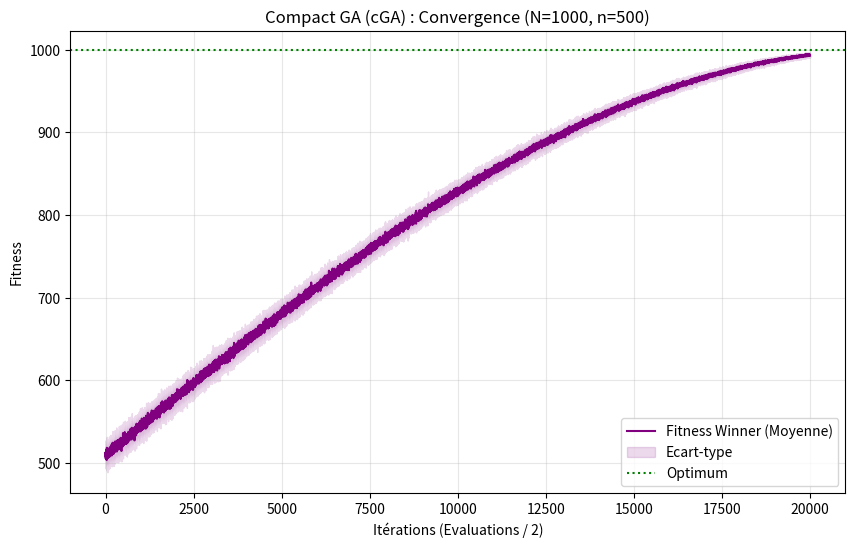

Python code for this plot:
import numpy as np
import matplotlib.pyplot as plt

# =============================================================================
# PARAMÈTRES
# =============================================================================
ONE_MAX_LENGTH = 1000
VIRTUAL_POP_SIZE = ONE_MAX_LENGTH // 2
MAX_GENERATIONS = 20000
STEP = 1.0 / VIRTUAL_POP_SIZE
NB_RUNS = 20

# =============================================================================
# MOTEUR CGA VECTORISÉ
# =============================================================================

def run_cga_numpy(run_id, n_bits, virtual_pop_n, max_iters):
    """
    Exécute un run de Compact GA.
    n_bits : Taille du génome (L)
    virtual_pop_n : Taille de la population virtuelle (n) -> Pas de mise à jour = 1/n
    """
    np.random.seed(run_id)

    # Initialisation du vecteur de probabilité à 0.5
    probability_vector = np.ones(n_bits) * 0.5

    fitness_history = np.zeros(max_iters)

    for it in range(max_iters):
        candidate_a = (np.random.rand(n_bits) < probability_vector).astype(int)
        candidate_b = (np.random.rand(n_bits) < probability_vector).astype(int)

        fit_a = np.sum(candidate_a)
        fit_b = np.sum(candidate_b)

        if fit_a >= fit_b:
            winner, loser = candidate_a, candidate_b
            current_best = fit_a
        else:
            winner, loser = candidate_b, candidate_a
            current_best = fit_b

        fitness_history[it] = current_best

        if fit_a != fit_b:

            # Masque des différences (XOR)
            diff_mask = (winner != loser)

            # Logique cGA :
            # Si Winner a 1 et Loser a 0 -> Proba augmente de 1/n
            # Si Winner a 0 et Loser a 1 -> Proba diminue de 1/n
            # Astuce math : (2*winner - 1) donne +1 si 1, et -1 si 0.

            update_direction = (2 * winner[diff_mask] - 1) * STEP
            probability_vector[diff_mask] += update_direction

            # --- CLAMPING CRUCIAL ---
            # Contrairement à l'EDA, le cGA peut converger totalement vers 0 ou 1.
            # Mais pour éviter les erreurs d'arrondi float, on clip.
            # On peut laisser converger à 0.0 et 1.0 (convergence finale)
            probability_vector = np.clip(probability_vector, 0.0, 1.0)

            # Condition d'arrêt anticipée (si le vecteur a convergé partout)
            # (Optionnel, ici on laisse tourner pour voir la courbe plate)

    return fitness_history, probability_vector


# =============================================================================
# BOUCLE PRINCIPALE (MULTI-RUNS)
# =============================================================================

def main_cga():
    print(f"--- Démarrage cGA (N={ONE_MAX_LENGTH}, Virtual Pop={VIRTUAL_POP_SIZE}) ---")
    print(f"Update Step = 1/{VIRTUAL_POP_SIZE} = {1.0 / VIRTUAL_POP_SIZE}")

    # Matrice de résultats (Runs x Iterations)
    all_runs = np.zeros((NB_RUNS, MAX_GENERATIONS))

    for r in range(NB_RUNS):
        print(f"Run {r + 1}/{NB_RUNS}...", end="\r")
        hist, final_prob = run_cga_numpy(r, ONE_MAX_LENGTH, VIRTUAL_POP_SIZE, MAX_GENERATIONS)
        all_runs[r, :] = hist

    print(f"\nTerminé.")

    # Calcul des stats
    mean_curve = np.mean(all_runs, axis=0)
    std_curve = np.std(all_runs, axis=0)

    return mean_curve, std_curve


# =============================================================================
# VISUALISATION
# =============================================================================
if __name__ == "__main__":
    mean_data, std_data = main_cga()
    x_axis = range(MAX_GENERATIONS)

    plt.figure(figsize=(10, 6))

    plt.plot(x_axis, mean_data, label="Fitness Winner (Moyenne)", color='purple', linewidth=1.5)
    plt.fill_between(x_axis,
                     mean_data - std_data,
                     mean_data + std_data,
                     color='purple', alpha=0.15, label="Ecart-type")

    plt.axhline(y=ONE_MAX_LENGTH, color='green', linestyle=':', label="Optimum")

    plt.title(f"Compact GA (cGA) : Convergence (N={ONE_MAX_LENGTH}, n={VIRTUAL_POP_SIZE})")
    plt.xlabel("Itérations (Evaluations / 2)")
    plt.ylabel("Fitness")
    plt.legend(loc="lower right")
    plt.grid(True, alpha=0.3)
    plt.show()
